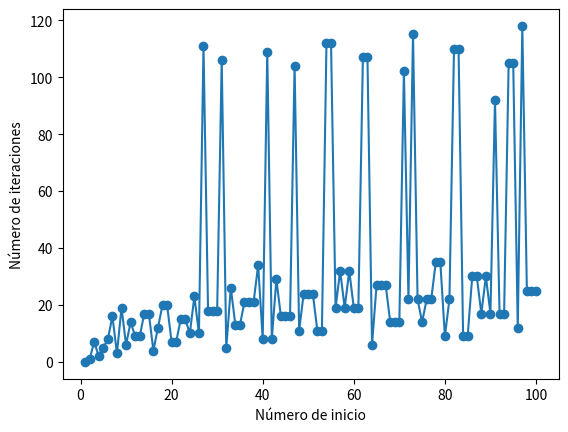

Python code for this plot:
import matplotlib.pyplot as plt
import numpy as np

#Funcion para calcular la secuencia de collatz
def collatz(n):
    count = 0
    while n != 1:
        if n % 2 == 0:
            n = n // 2
        else:
            n = 3 * n + 1
        count += 1
    return count

#Lista para los valores numericos que se van iterando
n_values = []
#Lista en la que se asignan la cantidad de iteraciones 
#que tiene un valor hasta llegar al numero 1
counts = []

#Se le suma al 100 un +1 porque la función -rango- no toma la ultima posicion
for n in range(1, 100+1):
    n_values.append(n)
    counts.append(collatz(n))

#Grafico
plt.scatter(n_values, counts)
plt.xlabel('Número de inicio')
plt.ylabel('Número de iteraciones')
plt.plot(n_values, counts)
plt.show()
